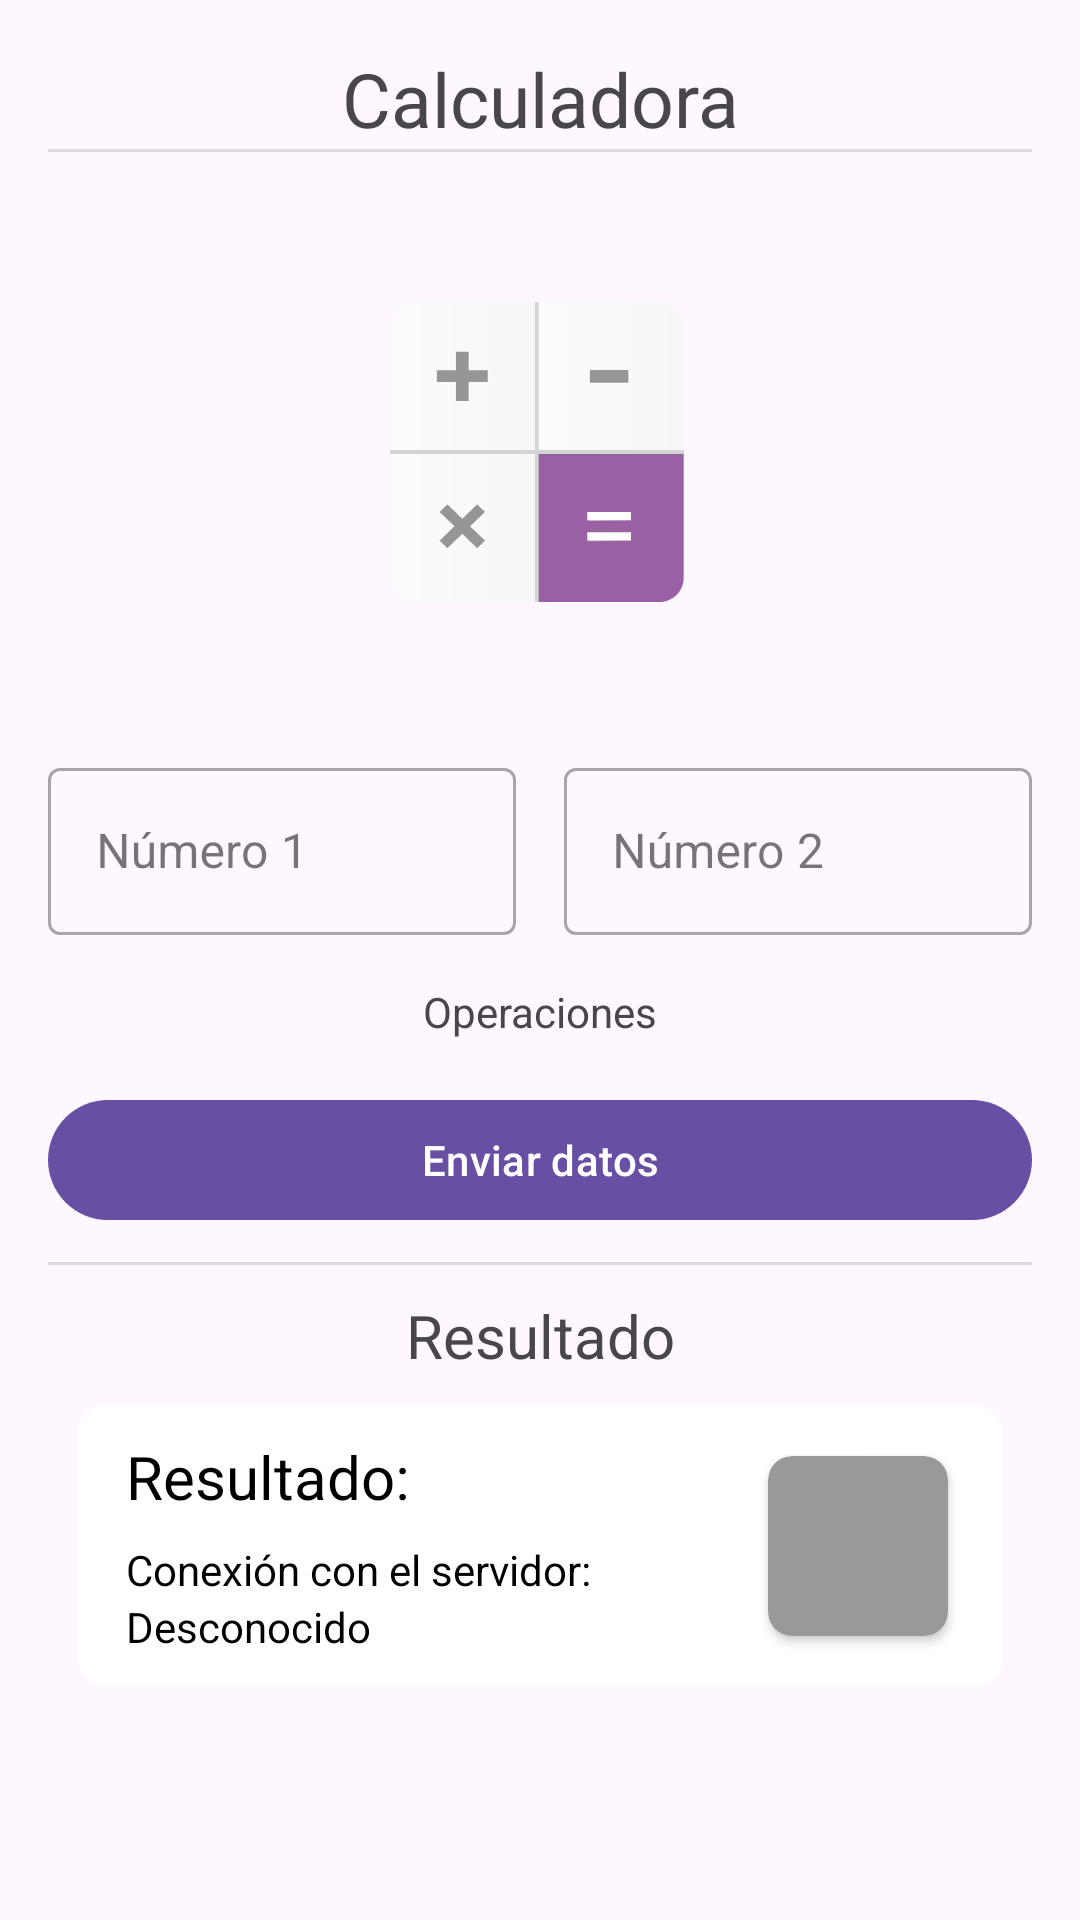

Reconstruct the res/layout file that produces this screen, plus the resources it refers to.
<!-- AndroidManifest.xml: application theme Theme.CalculadoraServer -->
<!-- res/layout/activity_main.xml -->
<?xml version="1.0" encoding="utf-8"?>
<LinearLayout xmlns:android="http://schemas.android.com/apk/res/android"
    xmlns:app="http://schemas.android.com/apk/res-auto"
    xmlns:tools="http://schemas.android.com/tools"
    android:layout_width="match_parent"
    android:layout_height="match_parent"
    android:orientation="vertical"
    android:layout_gravity="center_horizontal"
    android:padding="16dp"
    tools:context=".vista.MainActivity">

    <TextView
        android:id="@+id/tv_titulo"
        android:layout_width="match_parent"
        android:layout_height="wrap_content"
        android:textAlignment="center"
        android:text="@string/calculadora"
        android:textSize="25sp"
        android:fontFamily="@font/montserrat_bold"/>

    <View
        android:id="@+id/divider"
        android:layout_width="match_parent"
        android:layout_height="1dp"
        android:background="?android:attr/listDivider" />

    <ImageView
        android:id="@+id/imageView"
        android:layout_width="match_parent"
        android:layout_height="100dp"
        android:src="@drawable/calculator"
        android:layout_marginTop="50dp"
        android:layout_marginBottom="50dp"
        android:contentDescription="@string/logo_info" />

    <androidx.constraintlayout.widget.ConstraintLayout
        android:layout_width="match_parent"
        android:layout_height="wrap_content">
        <com.google.android.material.textfield.TextInputLayout
            android:id="@+id/tilNum1"
            android:layout_width="0dp"
            android:layout_height="wrap_content"
            android:hint="@string/num_1"
            android:layout_marginEnd="8dp"
            app:endIconMode="clear_text"
            app:layout_constraintStart_toStartOf="parent"
            app:layout_constraintEnd_toStartOf="@+id/tilNum2"
            app:layout_constraintTop_toTopOf="parent"
            style="@style/Widget.MaterialComponents.TextInputLayout.OutlinedBox">
            <com.google.android.material.textfield.TextInputEditText
                android:id="@+id/txt_num1"
                android:layout_width="match_parent"
                android:layout_height="wrap_content"
                android:inputType="number"/>
        </com.google.android.material.textfield.TextInputLayout>

        <com.google.android.material.textfield.TextInputLayout
            android:id="@+id/tilNum2"
            android:layout_width="0dp"
            android:layout_height="wrap_content"
            android:hint="@string/num_2"
            android:layout_marginStart="8dp"
            app:endIconMode="clear_text"
            app:layout_constraintStart_toEndOf="@+id/tilNum1"
            app:layout_constraintEnd_toEndOf="parent"
            app:layout_constraintTop_toTopOf="parent"
            style="@style/Widget.MaterialComponents.TextInputLayout.OutlinedBox">
            <com.google.android.material.textfield.TextInputEditText
                android:id="@+id/txt_num2"
                android:layout_width="match_parent"
                android:layout_height="wrap_content"
                android:inputType="number"/>
        </com.google.android.material.textfield.TextInputLayout>
    </androidx.constraintlayout.widget.ConstraintLayout>

    <TextView
        android:id="@+id/tv_op"
        android:layout_width="match_parent"
        android:layout_height="wrap_content"
        android:layout_marginTop="16dp"
        android:textAlignment="center"
        android:text="@string/operaciones"/>

    <com.google.android.material.button.MaterialButtonToggleGroup
        android:id="@+id/tgOperaciones"
        android:layout_width="wrap_content"
        android:layout_height="wrap_content"
        android:layout_gravity="center"
        app:singleSelection="true">
        <Button
            android:id="@+id/btnSumar"
            android:layout_width="wrap_content"
            android:layout_height="wrap_content"
            android:text="@string/sumar"
            style="?attr/materialButtonOutlinedStyle"/>
        <Button
            android:id="@+id/btnRestar"
            android:layout_width="wrap_content"
            android:layout_height="wrap_content"
            android:text="@string/restar"
            style="?attr/materialButtonOutlinedStyle"/>
        <Button
            android:id="@+id/btnMultiplicar"
            android:layout_width="wrap_content"
            android:layout_height="wrap_content"
            android:text="@string/multiplicar"
            style="?attr/materialButtonOutlinedStyle"/>
        <Button
            android:id="@+id/btnDividir"
            android:layout_width="wrap_content"
            android:layout_height="wrap_content"
            android:text="@string/dividir"
            style="?attr/materialButtonOutlinedStyle"/>
    </com.google.android.material.button.MaterialButtonToggleGroup>

    <com.google.android.material.button.MaterialButton
        android:id="@+id/enviar"
        android:layout_width="match_parent"
        android:layout_height="wrap_content"
        android:layout_marginTop="16dp"
        android:text="@string/enviar_datos"
        app:icon="@drawable/send"
        app:iconGravity="textEnd"/>

    <View
        android:id="@+id/divider2"
        android:layout_width="match_parent"
        android:layout_height="1dp"
        android:background="?android:attr/listDivider"
        android:layout_marginTop="10dp"
        android:layout_marginBottom="10dp"/>

    <TextView
        android:id="@+id/tv_titulo2"
        android:layout_width="match_parent"
        android:layout_height="wrap_content"
        android:textAlignment="center"
        android:text="@string/resultado"
        android:textSize="20sp"
        android:layout_marginBottom="10dp"/>

    <androidx.constraintlayout.widget.ConstraintLayout
        android:layout_width="match_parent"
        android:layout_height="wrap_content">

        <androidx.cardview.widget.CardView
            android:id="@+id/CardView"
            android:layout_width="match_parent"
            android:layout_height="wrap_content"
            android:layout_margin="10dp"
            android:layout_marginStart="10dp"
            android:layout_marginEnd="10dp"
            app:cardBackgroundColor="@color/white"
            app:cardCornerRadius="8dp"
            app:cardElevation="0dp"
            app:layout_constraintBottom_toBottomOf="parent"
            app:layout_constraintEnd_toEndOf="parent"
            app:layout_constraintStart_toStartOf="parent">

            <LinearLayout
                android:layout_width="match_parent"
                android:layout_height="match_parent"
                android:orientation="vertical">

                <TextView
                    android:id="@+id/txtResultado"
                    android:layout_width="match_parent"
                    android:layout_height="wrap_content"
                    android:layout_marginStart="16dp"
                    android:layout_marginTop="10dp"
                    android:layout_marginEnd="120dp"
                    android:layout_marginBottom="8dp"
                    android:text="@string/resultado2"
                    android:textColor="@color/black"
                    android:textSize="20sp" />

                <TextView
                    android:layout_width="match_parent"
                    android:layout_height="wrap_content"
                    android:layout_marginStart="16dp"
                    android:layout_marginEnd="120dp"
                    android:text="@string/conexion_con_el_servidor"
                    android:textColor="@color/black" />

                <TextView
                    android:id="@+id/txtEstado"
                    android:layout_width="match_parent"
                    android:layout_height="wrap_content"
                    android:layout_marginStart="16dp"
                    android:layout_marginEnd="120dp"
                    android:layout_marginBottom="10dp"
                    android:text="@string/estado_desconocido"
                    android:textColor="@color/black" />
            </LinearLayout>

        </androidx.cardview.widget.CardView>

        <androidx.cardview.widget.CardView
            android:id="@+id/cardviewImage"
            android:layout_width="60dp"
            android:layout_height="60dp"
            android:layout_marginEnd="28dp"
            android:layout_marginBottom="10dp"
            app:cardCornerRadius="8dp"
            app:cardBackgroundColor="@color/gris"
            app:layout_constraintBottom_toBottomOf="parent"
            app:layout_constraintEnd_toEndOf="parent"
            app:layout_constraintTop_toTopOf="parent">

            <ImageView
                android:id="@+id/posterImageView"
                android:layout_width="match_parent"
                android:layout_height="match_parent"
                android:scaleType="centerInside"
                android:scaleX="1"
                android:scaleY="1"
                app:srcCompat="@drawable/electrical_services"
                android:contentDescription="@string/logo_info"
                app:tint="@color/white" />
        </androidx.cardview.widget.CardView>

    </androidx.constraintlayout.widget.ConstraintLayout>

</LinearLayout>
<!-- resources referenced by this layout -->
<resources>
  <color name="black">#FF000000</color>
  <color name="gris">#999999</color>
  <color name="white">#FFFFFFFF</color>
  <!-- drawable calculator: vector/xml drawable (drawable, 4296 chars, omitted) -->
  <string name="calculadora">Calculadora</string>
  <string name="conexion_con_el_servidor">Conexión con el servidor:</string>
  <string name="dividir">Dividir</string>
  <string name="enviar_datos">Enviar datos</string>
  <string name="estado_desconocido">Desconocido</string>
  <string name="logo_info">LOGO</string>
  <string name="multiplicar">Multiplicar</string>
  <string name="num_1">Número 1</string>
  <string name="num_2">Número 2</string>
  <string name="operaciones">Operaciones</string>
  <string name="restar">Restar</string>
  <string name="resultado">Resultado</string>
  <string name="resultado2">Resultado:</string>
  <string name="sumar">Sumar</string>
  <style name="Theme.CalculadoraServer" parent="Base.Theme.CalculadoraServer" />
  <style name="Base.Theme.CalculadoraServer" parent="Theme.Material3.DayNight.NoActionBar">
          
          
      </style>
</resources>
